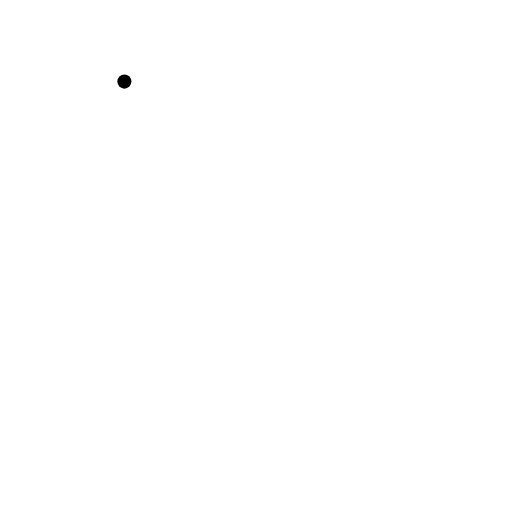
t = 0.00 s
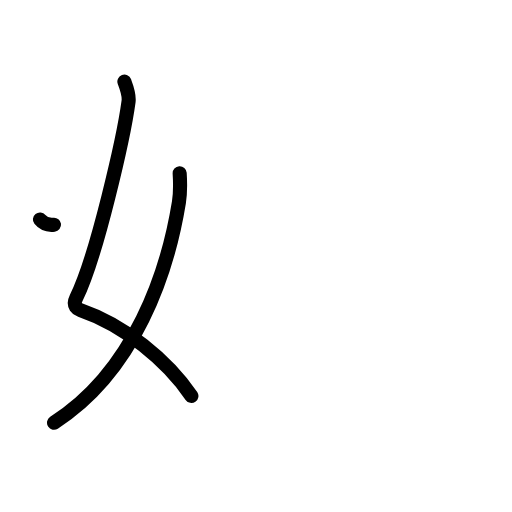
t = 2.40 s
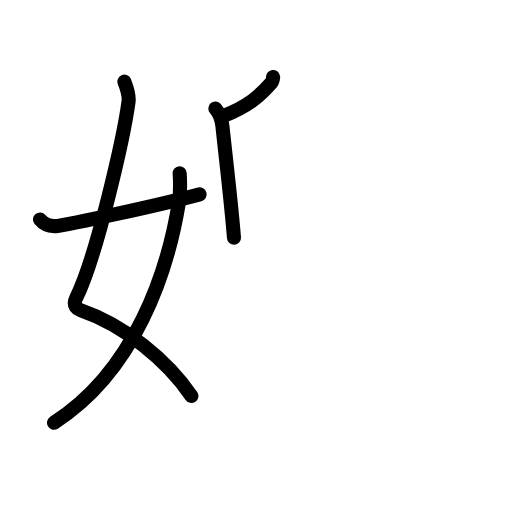
t = 4.80 s
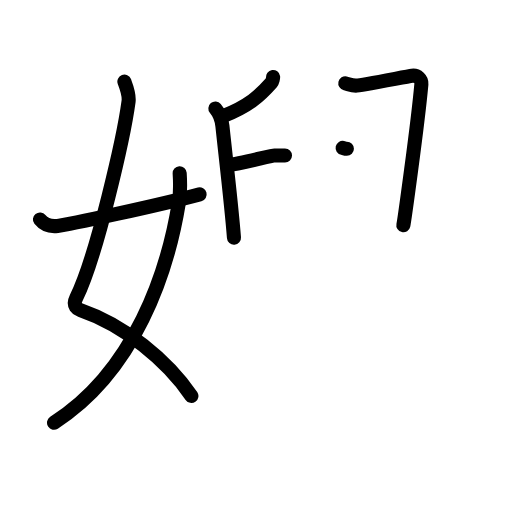
t = 7.20 s
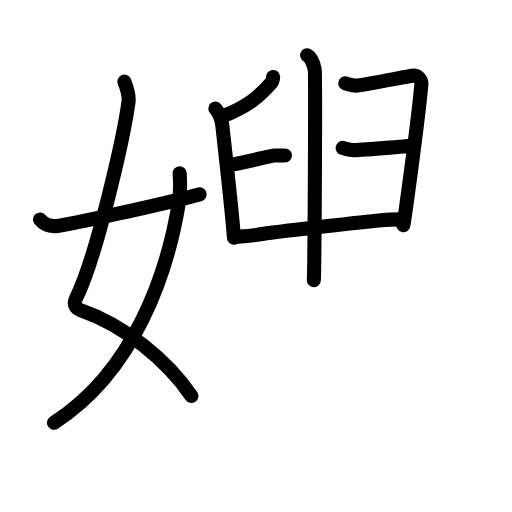
t = 9.60 s
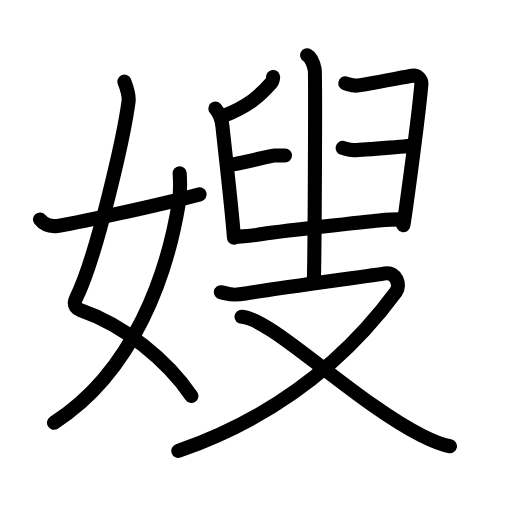
t = 12.00 s

The animated SVG that drew these frames (rendered in a browser with its animation timeline set to each time). Animation: 39 SMIL elements (animate=39); one cycle of 12.00 s.

<?xml version="1.0" encoding="UTF-8"?>
<!--
AniKanjiVG is licensed by CC-BY-SA Paul C. Sommerhoff (https://bitbucket.org/sommerhoff/anikanjivg).
AniKanjiVG uses KanjiVG which is licensed by CC-BY-SA Ulrich Apel (http://kanjivg.tagaini.net).
See also http://creativecommons.org/licenses/by-sa/3.0/
-->
<svg xmlns:kvg='http://kanjivg.tagaini.net' xmlns='http://www.w3.org/2000/svg' width='109' height='109' viewBox='0 0 109 109' style='fill:none;stroke:#000000;stroke-width:3;stroke-linecap:round;stroke-linejoin:round;' id="kvg:kanji_05ac2"><g id="kvg:05ac2" kvg:element="嫂"><g id="kvg:05ac2-g1" kvg:element="女" kvg:variant="true" kvg:position="left" kvg:radical="general"><path id="kvg:05ac2-s1" kvg:type="㇛" d="M26.48,17.37c0.39,1.04,1.08,2.74,0.89,4.24C26.38,29,20.55,54.76,16.23,63.4c-0.89,1.77,0.4,2.46,0.89,2.63c9.38,3.22,18.38,10.62,23.63,18.25"><animate attributeName="d" begin="0.0s" dur="0.25s" from="M26.48,17.37C26.48,17.37,26.48,17.37,26.48,17.37" to="M26.48,17.37c0.39,1.04,1.08,2.74,0.89,4.24" />
<animate attributeName="d" begin="0.25s" dur="0.25s" from="M26.48,17.37c0.39,1.04,1.08,2.74,0.89,4.24c0,0,0,0,0,0,0" to="M26.48,17.37c0.39,1.04,1.08,2.74,0.89,4.24C26.38,29,20.55,54.76,16.23,63.4" />
<animate attributeName="d" begin="0.5s" dur="0.25s" from="M26.48,17.37c0.39,1.04,1.08,2.74,0.89,4.24C26.38,29,20.55,54.76,16.23,63.4c0,0,0,0,0,0,0" to="M26.48,17.37c0.39,1.04,1.08,2.74,0.89,4.24C26.38,29,20.55,54.76,16.23,63.4c-0.89,1.77,0.4,2.46,0.89,2.63" />
<animate attributeName="d" begin="0.75s" dur="0.25s" from="M26.48,17.37c0.39,1.04,1.08,2.74,0.89,4.24C26.38,29,20.55,54.76,16.23,63.4c-0.89,1.77,0.4,2.46,0.89,2.63c0,0,0,0,0,0,0" to="M26.48,17.37c0.39,1.04,1.08,2.74,0.89,4.24C26.38,29,20.55,54.76,16.23,63.4c-0.89,1.77,0.4,2.46,0.89,2.63c9.38,3.22,18.38,10.62,23.63,18.25" />
</path>
<path id="kvg:05ac2-s2" kvg:type="㇒" d="M38.25,36.89c0.08,1.27,0.14,4.34-0.16,6.18C35.68,57.91,28.73,78.96,11.5,90"><animate attributeName="d" begin="1.0s" dur="0.5s" from="M38.25,36.89C38.25,36.89,38.25,36.89,38.25,36.89" to="M38.25,36.89c0.08,1.27,0.14,4.34-0.16,6.18" />
<animate attributeName="d" begin="1.5s" dur="0.5s" from="M38.25,36.89c0.08,1.27,0.14,4.34-0.16,6.18c0,0,0,0,0,0,0" to="M38.25,36.89c0.08,1.27,0.14,4.34-0.16,6.18C35.68,57.91,28.73,78.96,11.5,90" />
<animate attributeName="d" begin="0s" dur="1.0s" from="M-100,-100" to="M-100,-100" />
</path>
<path id="kvg:05ac2-s3" kvg:type="㇀/㇐" d="M8.5,46.72c0.75,0.94,1.75,1.62,3.75,1.39c2.15-0.24,21.34-4.35,30.25-6.73"><animate attributeName="d" begin="2.0s" dur="0.5s" from="M8.5,46.72C8.5,46.72,8.5,46.72,8.5,46.72" to="M8.5,46.72c0.75,0.94,1.75,1.62,3.75,1.39" />
<animate attributeName="d" begin="2.5s" dur="0.5s" from="M8.5,46.72c0.75,0.94,1.75,1.62,3.75,1.39c0,0,0,0,0,0,0" to="M8.5,46.72c0.75,0.94,1.75,1.62,3.75,1.39c2.15-0.24,21.34-4.35,30.25-6.73" />
<animate attributeName="d" begin="0s" dur="2.0s" from="M-100,-100" to="M-100,-100" />
</path>
</g>
<g id="kvg:05ac2-g2" kvg:element="叟" kvg:position="right"><g id="kvg:05ac2-g3" kvg:position="top"><g id="kvg:05ac2-g4" kvg:element="臼" kvg:variant="true"><path id="kvg:05ac2-s4" kvg:type="㇒" d="M58.14,16.4c0.03,0.2-0.16,0.97-0.35,1.19c-2.49,2.83-4.8,4.96-10.47,7.21"><animate attributeName="d" begin="3.0s" dur="0.5s" from="M58.14,16.4C58.14,16.4,58.14,16.4,58.14,16.4" to="M58.14,16.4c0.03,0.2-0.16,0.97-0.35,1.19" />
<animate attributeName="d" begin="3.5s" dur="0.5s" from="M58.14,16.4c0.03,0.2-0.16,0.97-0.35,1.19c0,0,0,0,0,0,0" to="M58.14,16.4c0.03,0.2-0.16,0.97-0.35,1.19c-2.49,2.83-4.8,4.96-10.47,7.21" />
<animate attributeName="d" begin="0s" dur="3.0s" from="M-100,-100" to="M-100,-100" />
</path>
<path id="kvg:05ac2-s5" kvg:type="㇑" d="M45.85,23.1c0.6,0.71,1.35,2.29,1.5,3.74c0.55,5.3,1.91,16.61,2.46,23.77"><animate attributeName="d" begin="4.0s" dur="0.5s" from="M45.85,23.1C45.85,23.1,45.85,23.1,45.85,23.1" to="M45.85,23.1c0.6,0.71,1.35,2.29,1.5,3.74" />
<animate attributeName="d" begin="4.5s" dur="0.5s" from="M45.85,23.1c0.6,0.71,1.35,2.29,1.5,3.74c0,0,0,0,0,0,0" to="M45.85,23.1c0.6,0.71,1.35,2.29,1.5,3.74c0.55,5.3,1.91,16.61,2.46,23.77" />
<animate attributeName="d" begin="0s" dur="4.0s" from="M-100,-100" to="M-100,-100" />
</path>
<path id="kvg:05ac2-s6" kvg:type="㇐" d="M48.39,35.18c2.99-0.32,9.3-2.08,10.01-2.08c0.71,0,1.71,0,2.27,0"><animate attributeName="d" begin="5.0s" dur="0.5s" from="M48.39,35.18C48.39,35.18,48.39,35.18,48.39,35.18" to="M48.39,35.18c2.99-0.32,9.3-2.08,10.01-2.08" />
<animate attributeName="d" begin="5.5s" dur="0.5s" from="M48.39,35.18c2.99-0.32,9.3-2.08,10.01-2.08c0,0,0,0,0,0,0" to="M48.39,35.18c2.99-0.32,9.3-2.08,10.01-2.08c0.71,0,1.71,0,2.27,0" />
<animate attributeName="d" begin="0s" dur="5.0s" from="M-100,-100" to="M-100,-100" />
</path>
<path id="kvg:05ac2-s7" kvg:type="㇕" d="M73.51,17.74c0.71,0.16,1.28,0.48,2.27,0.48s10.8-1.93,11.94-2.09c1.14-0.16,2.08,0.8,1.99,1.77c-0.85,9.34-3.7,29.4-3.84,30.05"><animate attributeName="d" begin="6.0s" dur="0.3333333333333333s" from="M73.51,17.74C73.51,17.74,73.51,17.74,73.51,17.74" to="M73.51,17.74c0.71,0.16,1.28,0.48,2.27,0.48s10.8-1.93,11.94-2.09" />
<animate attributeName="d" begin="6.333333333333333s" dur="0.3333333333333333s" from="M73.51,17.74c0.71,0.16,1.28,0.48,2.27,0.48s10.8-1.93,11.94-2.09c0,0,0,0,0,0,0" to="M73.51,17.74c0.71,0.16,1.28,0.48,2.27,0.48s10.8-1.93,11.94-2.09c1.14-0.16,2.08,0.8,1.99,1.77" />
<animate attributeName="d" begin="6.666666666666667s" dur="0.3333333333333333s" from="M73.51,17.74c0.71,0.16,1.28,0.48,2.27,0.48s10.8-1.93,11.94-2.09c1.14-0.16,2.08,0.8,1.99,1.77c0,0,0,0,0,0,0" to="M73.51,17.74c0.71,0.16,1.28,0.48,2.27,0.48s10.8-1.93,11.94-2.09c1.14-0.16,2.08,0.8,1.99,1.77c-0.85,9.34-3.7,29.4-3.84,30.05" />
<animate attributeName="d" begin="0s" dur="6.0s" from="M-100,-100" to="M-100,-100" />
</path>
<path id="kvg:05ac2-s8" kvg:type="㇐" d="M72.94,31.48c0.71,0.16,1.28,0.48,2.27,0.48c0.99,0,11.73-0.82,12.87-0.98"><animate attributeName="d" begin="7.0s" dur="0.5s" from="M72.94,31.48C72.94,31.48,72.94,31.48,72.94,31.48" to="M72.94,31.48c0.71,0.16,1.28,0.48,2.27,0.48" />
<animate attributeName="d" begin="7.5s" dur="0.5s" from="M72.94,31.48c0.71,0.16,1.28,0.48,2.27,0.48c0,0,0,0,0,0,0" to="M72.94,31.48c0.71,0.16,1.28,0.48,2.27,0.48c0.99,0,11.73-0.82,12.87-0.98" />
<animate attributeName="d" begin="0s" dur="7.0s" from="M-100,-100" to="M-100,-100" />
</path>
<path id="kvg:05ac2-s9" kvg:type="㇐" d="M50.709138,50.371897 c 2.401445,-0.103347 2.750499,-0.18351 4.387027,-0.437677 3.483453,-0.54101 23.357254,-2.822909 25.564761,-3.00199 3.187698,-0.258599 4.316029,-0.226612 4.876029,-0.226612"><animate attributeName="d" begin="8.0s" dur="1.0s" from="M50.709138,50.371897 C50.709138,50.371897 ,50.709138,50.371897 ,50.709138,50.371897 " to="M50.709138,50.371897 c 2.401445,-0.103347 2.750499,-0.18351 4.387027,-0.437677 3.483453,-0.54101 23.357254,-2.822909 25.564761,-3.00199 3.187698,-0.258599 4.316029,-0.226612 4.876029,-0.226612" />
<animate attributeName="d" begin="0s" dur="8.0s" from="M-100,-100" to="M-100,-100" />
</path>
</g>
<g id="kvg:05ac2-g5" kvg:element="丨"><path id="kvg:05ac2-s10" kvg:type="㇑" d="M65.39,11.75c0.89,0.47,1.43,2.12,1.61,3.07c0.18,0.94,0,38.91-0.18,44.81"><animate attributeName="d" begin="9.0s" dur="0.5s" from="M65.39,11.75C65.39,11.75,65.39,11.75,65.39,11.75" to="M65.39,11.75c0.89,0.47,1.43,2.12,1.61,3.07" />
<animate attributeName="d" begin="9.5s" dur="0.5s" from="M65.39,11.75c0.89,0.47,1.43,2.12,1.61,3.07c0,0,0,0,0,0,0" to="M65.39,11.75c0.89,0.47,1.43,2.12,1.61,3.07c0.18,0.94,0,38.91-0.18,44.81" />
<animate attributeName="d" begin="0s" dur="9.0s" from="M-100,-100" to="M-100,-100" />
</path>
</g>
</g>
<g id="kvg:05ac2-g6" kvg:element="又" kvg:position="bottom"><path id="kvg:05ac2-s11" kvg:type="㇇" d="M47.02,62.21c1.68,0.27,1.91,0.86,5.24,0.27c5.24-0.94,27.45-3.88,29.76-4.28c2.31-0.4,3.3,2.54,2.31,3.89C72.38,78.3,56.82,89.44,37.96,96"><animate attributeName="d" begin="10.0s" dur="0.25s" from="M47.02,62.21C47.02,62.21,47.02,62.21,47.02,62.21" to="M47.02,62.21c1.68,0.27,1.91,0.86,5.24,0.27" />
<animate attributeName="d" begin="10.25s" dur="0.25s" from="M47.02,62.21c1.68,0.27,1.91,0.86,5.24,0.27c0,0,0,0,0,0,0" to="M47.02,62.21c1.68,0.27,1.91,0.86,5.24,0.27c5.24-0.94,27.45-3.88,29.76-4.28" />
<animate attributeName="d" begin="10.5s" dur="0.25s" from="M47.02,62.21c1.68,0.27,1.91,0.86,5.24,0.27c5.24-0.94,27.45-3.88,29.76-4.28c0,0,0,0,0,0,0" to="M47.02,62.21c1.68,0.27,1.91,0.86,5.24,0.27c5.24-0.94,27.45-3.88,29.76-4.28c2.31-0.4,3.3,2.54,2.31,3.89" />
<animate attributeName="d" begin="10.75s" dur="0.25s" from="M47.02,62.21c1.68,0.27,1.91,0.86,5.24,0.27c5.24-0.94,27.45-3.88,29.76-4.28c2.31-0.4,3.3,2.54,2.31,3.89c0,0,0,0,0,0,0" to="M47.02,62.21c1.68,0.27,1.91,0.86,5.24,0.27c5.24-0.94,27.45-3.88,29.76-4.28c2.31-0.4,3.3,2.54,2.31,3.89C72.38,78.3,56.82,89.44,37.96,96" />
<animate attributeName="d" begin="0s" dur="10.0s" from="M-100,-100" to="M-100,-100" />
</path>
<path id="kvg:05ac2-s12" kvg:type="㇏" d="M51.41,67.44c6.17,0.16,24.17,18.16,38.46,25.33c2.23,1.12,3.85,1.86,5.92,2.23"><animate attributeName="d" begin="11.0s" dur="0.5s" from="M51.41,67.44C51.41,67.44,51.41,67.44,51.41,67.44" to="M51.41,67.44c6.17,0.16,24.17,18.16,38.46,25.33" />
<animate attributeName="d" begin="11.5s" dur="0.5s" from="M51.41,67.44c6.17,0.16,24.17,18.16,38.46,25.33c0,0,0,0,0,0,0" to="M51.41,67.44c6.17,0.16,24.17,18.16,38.46,25.33c2.23,1.12,3.85,1.86,5.92,2.23" />
<animate attributeName="d" begin="0s" dur="11.0s" from="M-100,-100" to="M-100,-100" />
</path>
</g>
</g>
</g>
</svg>
